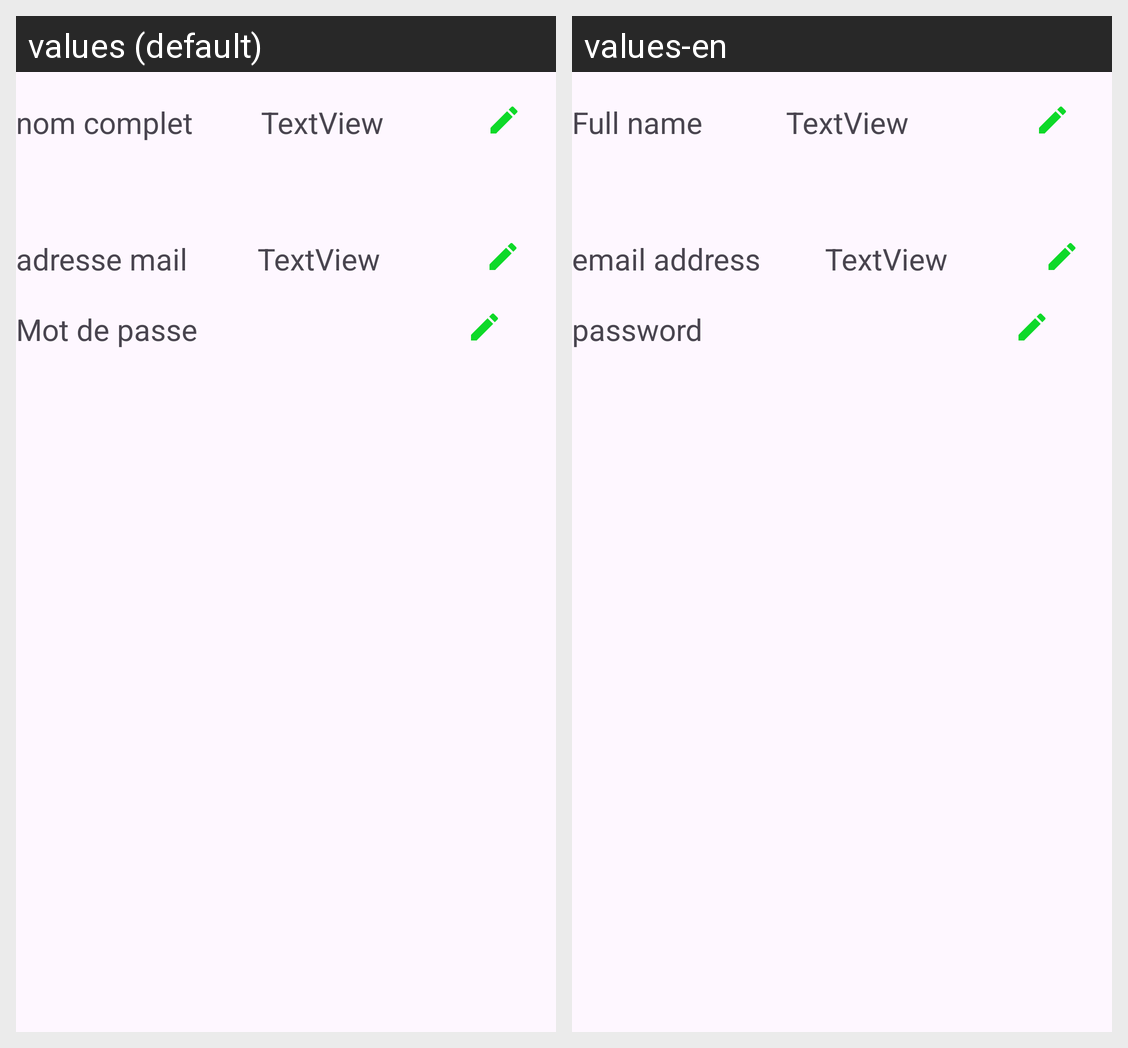

For this localized Android screen grid, give each drawn string resource with its value in every locale shown.
Android screen res/layout/layout_activity_profile.xml rendered under 2 locales, left to right: values (default), values-en. Device: Nexus 5 (rendered at 1080×1920; each locale shown at half size, 540×960, under a caption strip naming it); theme Theme.ProjetIntP2Android.
Strings drawn on this screen, with the default value and each locale's value (text and hints the layout hard-codes, and strings that could not be matched under every locale, appear in the picture but are not listed):

nom_complet
  values: nom complet
  values-en: Full name

adresse_mail
  values: adresse mail
  values-en: email address

mot_de_passe
  values: Mot de passe
  values-en: password
